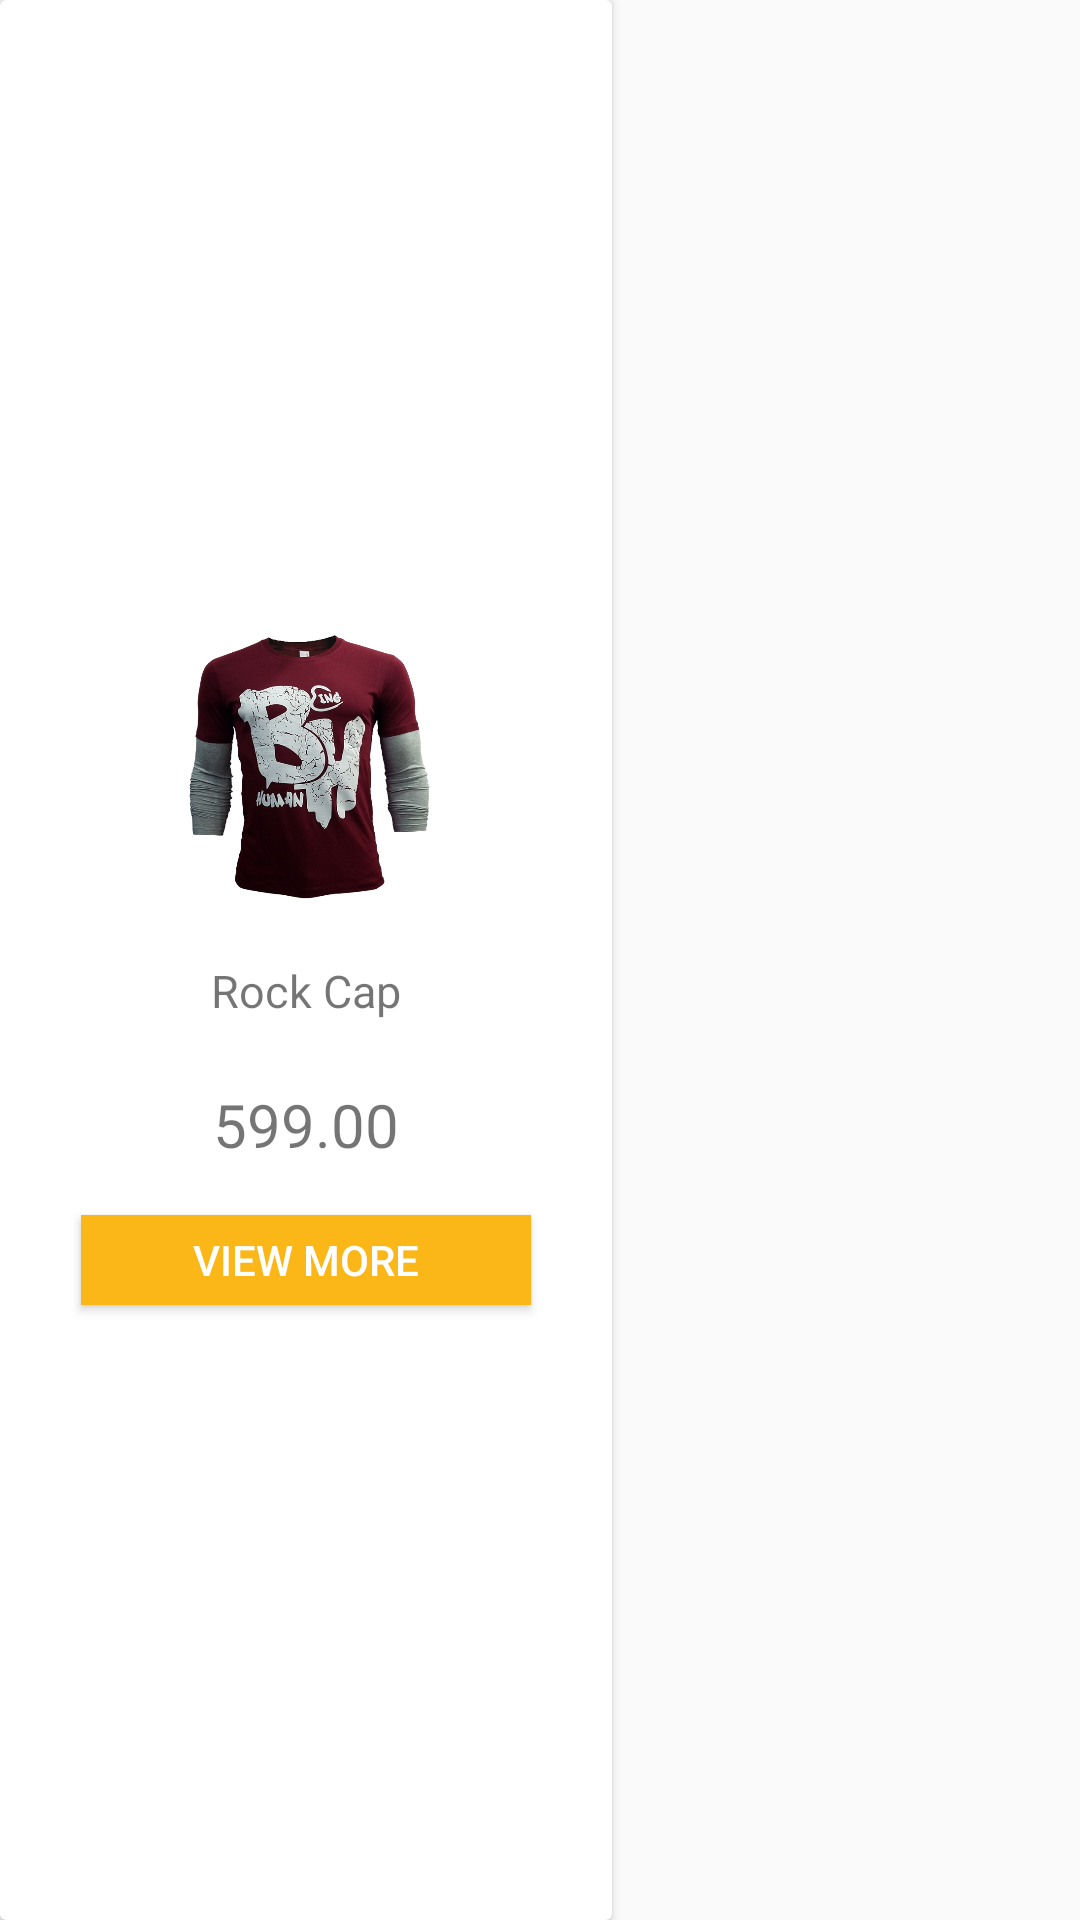

Write the Android layout XML for this screen, with the resource values it uses.
<!-- AndroidManifest.xml: application theme AppTheme -->
<!-- res/layout/custom_product.xml -->
<?xml version="1.0" encoding="utf-8"?>
<LinearLayout xmlns:android="http://schemas.android.com/apk/res/android"
    android:layout_width="match_parent"
    android:layout_height="wrap_content"
    android:orientation="vertical">

    <android.support.v7.widget.CardView xmlns:android="http://schemas.android.com/apk/res/android"
        android:layout_width="wrap_content"
        android:layout_height="wrap_content"
        android:layout_weight="1">

        <LinearLayout
            android:layout_width="match_parent"
            android:layout_height="wrap_content"
            android:layout_gravity="center"
            android:layout_marginLeft="2dp"
            android:layout_marginRight="2dp"
            android:orientation="vertical">

            <ImageView
                android:id="@+id/pro_img"
                android:layout_width="100dp"
                android:layout_height="100dp"
                android:layout_gravity="center"
                android:layout_marginTop="10dp"
                android:scaleType="fitXY"
                android:src="@drawable/c" />

            <TextView

                android:id="@+id/pro_title"
                android:layout_width="200dp"
                android:layout_height="30dp"
                android:layout_gravity="center"
                android:layout_marginTop="10dp"
                android:gravity="center"
                android:padding="5dp"
                android:text="Rock Cap"
                android:textSize="15dp" />


            <TextView

                android:id="@+id/pro_price"
                android:layout_width="wrap_content"
                android:layout_height="40dp"
                android:layout_gravity="center"
                android:layout_marginTop="10dp"
                android:layout_weight="1"
                android:gravity="center"
                android:text="599.00"
                android:textSize="20dp" />


            <Button
                android:id="@+id/btn_view"
                android:layout_width="150dp"
                android:layout_height="30dp"
                android:layout_centerHorizontal="true"
                android:layout_gravity="center"
                android:layout_marginBottom="10dp"
                android:layout_marginTop="10dp"
                android:background="@color/colorAccent"
                android:text="View More"
                android:textColor="@android:color/white" />
        </LinearLayout>
    </android.support.v7.widget.CardView>

</LinearLayout>
<!-- resources referenced by this layout -->
<resources>
  <color name="colorAccent">#FBB717</color>
  <!-- drawable c: jpeg bitmap (drawable, 184146 bytes) -->
  <style name="AppTheme" parent="Theme.AppCompat.Light.DarkActionBar">
          
          <item name="colorPrimary">@color/colorPrimary</item>
          <item name="colorPrimaryDark">@color/colorPrimaryDark</item>
          <item name="colorAccent">@color/colorAccent</item>
      </style>
  <color name="colorPrimary">#FBB717</color>
  <color name="colorPrimaryDark">#064360</color>
</resources>
